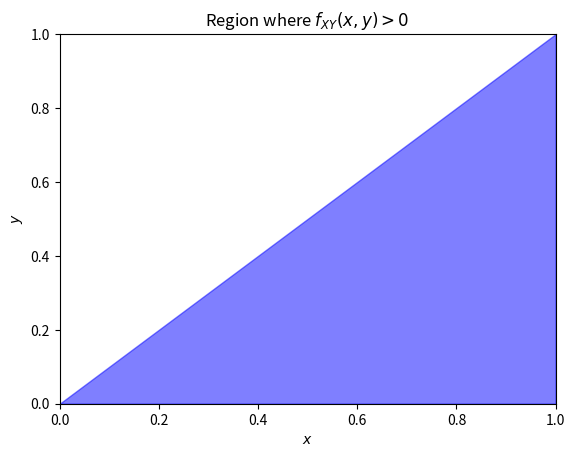
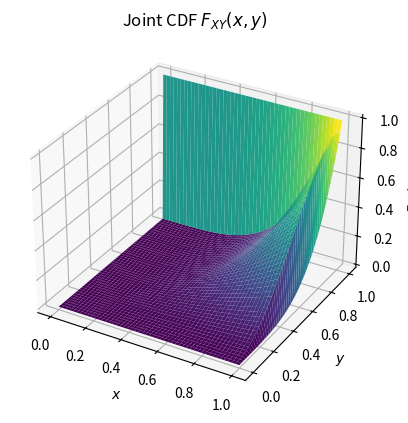

The matplotlib source for these figures, in order:
import numpy as np
import matplotlib.pyplot as plt
from scipy.integrate import dblquad

fig, ax = plt.subplots()
x = np.linspace(0, 1, 100)
y = x.copy()
ax.fill_between(x, 0, y, alpha=0.5, color='blue')
ax.set_xlim(0, 1)
ax.set_ylim(0, 1)
ax.set_title("Region where $f_{XY}(x, y) > 0$")
ax.set_xlabel("$x$")
ax.set_ylabel("$y$")
plt.savefig('plot_a.png')

# Part (b): Deriving the constant c

# Define the joint PDF as a function
def joint_pdf(x, y, c):
    return c * x * y if 0 <= y <= x <= 1 else 0

# Integral calculation over the triangular region
# Here we use lambda functions to define the limits for y and x
integral_result, error = dblquad(lambda y, x: x*y, 0, 1, lambda x: 0, lambda x: x)
# Solve for c by setting the integral equal to 1
c = 1 / integral_result
print("c=",c,"integral=",integral_result)
# Part (c): Deriving the joint CDF FXY(x, y)

def joint_cdf(x, y, c):
    if x < 0 or y < 0:
        return 0
    elif x >= 1 and y >= 1:
        return 1
    elif x >= 1:
        # Integrate over y to min(x, 1) since x >= 1
        integral, _ = dblquad(lambda u, v: c*u*v, 0, y, lambda u: 0, lambda u: u)
        return integral
    elif y >= 1:
        return 1
    else:
        integral, _ = dblquad(lambda u, v: c*u*v, 0, x, lambda u: 0, lambda u: min(u, y))
        return integral

# Let's prepare to plot the CDF by calculating it over a grid
x_vals = np.linspace(0, 1, 50)
y_vals = np.linspace(0, 1, 50)
X, Y = np.meshgrid(x_vals, y_vals)
Z = np.zeros_like(X)

for i in range(len(x_vals)):
    for j in range(len(y_vals)):
        Z[j, i] = joint_cdf(x_vals[i], y_vals[j], c)

# Part (d): Plotting the joint CDF FXY(x, y)
fig = plt.figure()
ax = fig.add_subplot(111, projection='3d')
ax.plot_surface(X, Y, Z, cmap='viridis')
ax.set_title("Joint CDF $F_{XY}(x, y)$")
ax.set_xlabel("$x$")
ax.set_ylabel("$y$")
ax.set_zlabel("$F_{XY}(x, y)$")
plt.savefig('plot_d.png')


